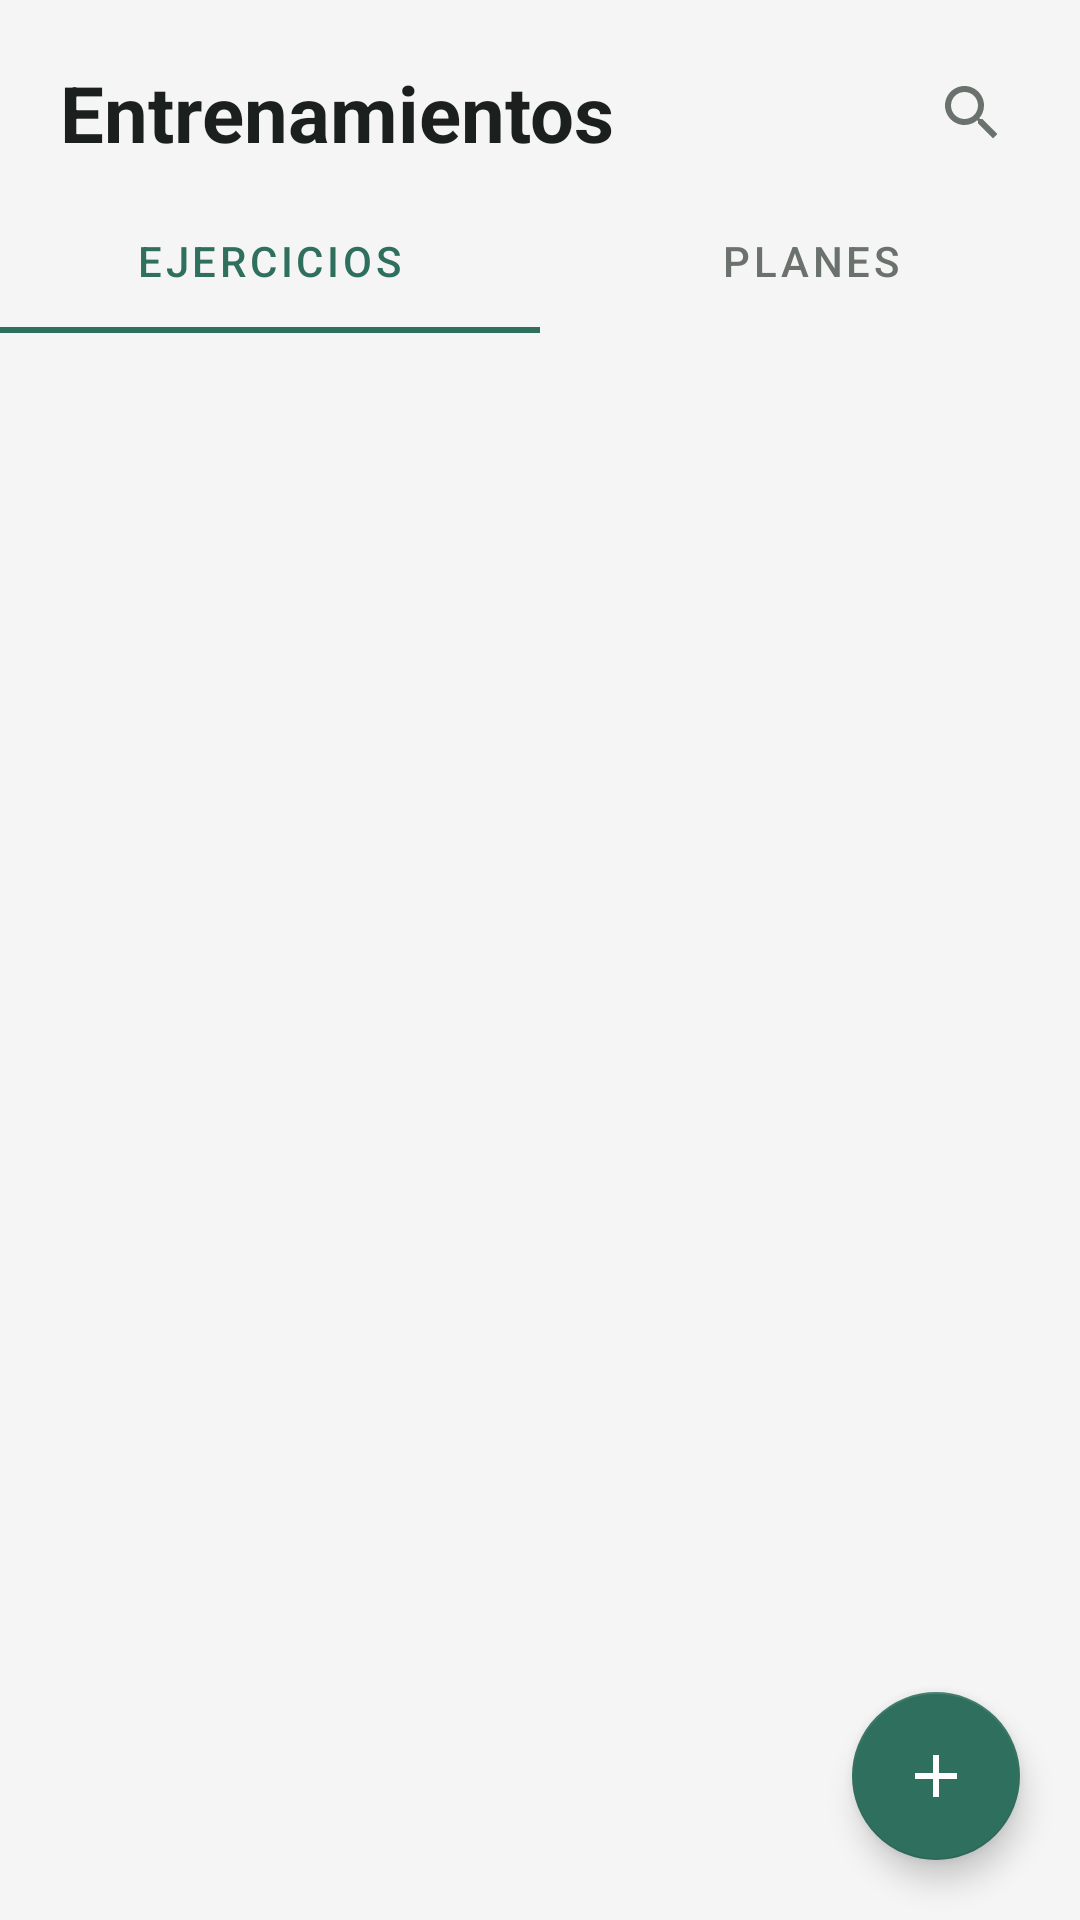

Layout XML and referenced resources for this Android screen:
<!-- AndroidManifest.xml: application theme Theme.GymFitness -->
<!-- res/layout/fragment_library.xml -->
<?xml version="1.0" encoding="utf-8"?>
<androidx.constraintlayout.widget.ConstraintLayout xmlns:android="http://schemas.android.com/apk/res/android"
    xmlns:app="http://schemas.android.com/apk/res-auto"
    android:layout_width="match_parent"
    android:layout_height="match_parent"
    android:background="@color/background">

    <TextView
        android:id="@+id/tvLibraryTitle"
        android:layout_width="0dp"
        android:layout_height="wrap_content"
        android:layout_marginStart="20dp"
        android:layout_marginTop="20dp"
        android:text="@string/nav_workouts"
        android:textColor="@color/text_primary"
        android:textSize="26sp"
        android:textStyle="bold"
        app:layout_constraintEnd_toStartOf="@id/btnSearch"
        app:layout_constraintStart_toStartOf="parent"
        app:layout_constraintTop_toTopOf="parent" />

    <ImageButton
        android:id="@+id/btnSearch"
        android:layout_width="40dp"
        android:layout_height="40dp"
        android:layout_marginEnd="16dp"
        android:background="@android:color/transparent"
        android:src="@drawable/ic_search"
        app:tint="@color/text_secondary"
        app:layout_constraintBottom_toBottomOf="@id/tvLibraryTitle"
        app:layout_constraintEnd_toEndOf="parent"
        app:layout_constraintTop_toTopOf="@id/tvLibraryTitle" />

    <EditText
        android:id="@+id/etSearch"
        android:layout_width="0dp"
        android:layout_height="44dp"
        android:layout_marginStart="20dp"
        android:layout_marginTop="12dp"
        android:layout_marginEnd="20dp"
        android:background="@drawable/bg_input"
        android:hint="@string/search_hint"
        android:imeOptions="actionSearch"
        android:inputType="text"
        android:paddingStart="14dp"
        android:paddingEnd="14dp"
        android:singleLine="true"
        android:textColor="@color/text_primary"
        android:textColorHint="@color/text_hint"
        android:textSize="14sp"
        android:visibility="gone"
        app:layout_constraintEnd_toEndOf="parent"
        app:layout_constraintStart_toStartOf="parent"
        app:layout_constraintTop_toBottomOf="@id/tvLibraryTitle" />

    <com.google.android.material.tabs.TabLayout
        android:id="@+id/tabLayout"
        android:layout_width="match_parent"
        android:layout_height="wrap_content"
        android:layout_marginTop="8dp"
        android:background="@color/background"
        app:tabIndicatorColor="@color/primary"
        app:tabSelectedTextColor="@color/primary"
        app:tabTextColor="@color/text_secondary"
        app:layout_constraintTop_toBottomOf="@id/etSearch">

        <com.google.android.material.tabs.TabItem
            android:layout_width="wrap_content"
            android:layout_height="wrap_content"
            android:text="@string/tab_exercises" />

        <com.google.android.material.tabs.TabItem
            android:layout_width="wrap_content"
            android:layout_height="wrap_content"
            android:text="@string/tab_plans" />
    </com.google.android.material.tabs.TabLayout>

    <HorizontalScrollView
        android:id="@+id/scrollTags"
        android:layout_width="match_parent"
        android:layout_height="wrap_content"
        android:layout_marginTop="8dp"
        android:paddingStart="20dp"
        android:paddingEnd="12dp"
        android:scrollbars="none"
        app:layout_constraintTop_toBottomOf="@id/tabLayout">

        <LinearLayout
            android:id="@+id/tagContainer"
            android:layout_width="wrap_content"
            android:layout_height="wrap_content"
            android:orientation="horizontal" />

    </HorizontalScrollView>

    <FrameLayout
        android:id="@+id/listContainer"
        android:layout_width="0dp"
        android:layout_height="0dp"
        android:layout_marginTop="10dp"
        android:paddingStart="20dp"
        android:paddingEnd="20dp"
        app:layout_constraintBottom_toBottomOf="parent"
        app:layout_constraintEnd_toEndOf="parent"
        app:layout_constraintStart_toStartOf="parent"
        app:layout_constraintTop_toBottomOf="@id/scrollTags">

        <androidx.recyclerview.widget.RecyclerView
            android:id="@+id/rvExercises"
            android:layout_width="match_parent"
            android:layout_height="match_parent"
            android:clipToPadding="false"
            android:paddingBottom="80dp" />

        <androidx.recyclerview.widget.RecyclerView
            android:id="@+id/rvPlans"
            android:layout_width="match_parent"
            android:layout_height="match_parent"
            android:clipToPadding="false"
            android:paddingBottom="80dp"
            android:visibility="gone" />

        <TextView
            android:id="@+id/tvEmptyLibrary"
            android:layout_width="match_parent"
            android:layout_height="wrap_content"
            android:layout_gravity="center"
            android:gravity="center"
            android:padding="24dp"
            android:textColor="@color/text_hint"
            android:visibility="gone" />

    </FrameLayout>

    <com.google.android.material.floatingactionbutton.FloatingActionButton
        android:id="@+id/fabAdd"
        android:layout_width="wrap_content"
        android:layout_height="wrap_content"
        android:layout_marginBottom="20dp"
        android:layout_marginEnd="20dp"
        android:src="@drawable/ic_add"
        app:backgroundTint="@color/primary"
        app:tint="@color/white"
        app:layout_constraintBottom_toBottomOf="parent"
        app:layout_constraintEnd_toEndOf="parent" />

</androidx.constraintlayout.widget.ConstraintLayout>
<!-- resources referenced by this layout -->
<resources>
  <color name="background">#F4F5F4</color>
  <color name="primary">#2F6F5E</color>
  <color name="text_hint">#9AA19D</color>
  <color name="text_primary">#1B1F1D</color>
  <color name="text_secondary">#6B726E</color>
  <color name="white">#FFFFFF</color>
  <!-- drawable bg_input (drawable) -->
  <shape xmlns:android="http://schemas.android.com/apk/res/android" android:shape="rectangle">
      <solid android:color="@color/background"/>
      <corners android:radius="10dp"/>
      <stroke android:width="1dp" android:color="@color/card_stroke"/>
  </shape>
  <!-- drawable ic_add (drawable) -->
  <vector xmlns:android="http://schemas.android.com/apk/res/android"
      android:width="24dp" android:height="24dp" android:viewportWidth="24" android:viewportHeight="24" android:tint="?attr/colorControlNormal">
      <path android:fillColor="#FF000000" android:pathData="M19,13h-6v6h-2v-6H5v-2h6V5h2v6h6z"/>
  </vector>
  <!-- drawable ic_search (drawable) -->
  <vector xmlns:android="http://schemas.android.com/apk/res/android"
      android:width="24dp" android:height="24dp" android:viewportWidth="24" android:viewportHeight="24" android:tint="?attr/colorControlNormal">
      <path android:fillColor="#FF000000" android:pathData="M15.5,14h-0.79l-0.28,-0.27C15.41,12.59 16,11.11 16,9.5 16,5.91 13.09,3 9.5,3S3,5.91 3,9.5 5.91,16 9.5,16c1.61,0 3.09,-0.59 4.23,-1.57l0.27,0.28v0.79l5,4.99L20.49,19zM9.5,14C7.01,14 5,11.99 5,9.5S7.01,5 9.5,5 14,7.01 14,9.5 11.99,14 9.5,14z"/>
  </vector>
  <string name="nav_workouts">Entrenamientos</string>
  <string name="search_hint">Buscar ejercicio…</string>
  <string name="tab_exercises">Ejercicios</string>
  <string name="tab_plans">Planes</string>
  <style name="Theme.GymFitness" parent="Theme.MaterialComponents.DayNight.NoActionBar">
          <item name="colorPrimary">@color/primary</item>
          <item name="colorPrimaryDark">@color/primary_dark</item>
          <item name="colorAccent">@color/accent</item>
          <item name="android:windowBackground">@color/background</item>
          <item name="android:statusBarColor">@color/surface</item>
          <item name="android:windowLightStatusBar">true</item>
      </style>
  <color name="card_stroke">#E3E5E3</color>
  <color name="primary_dark">#1F4F42</color>
  <color name="accent">#E8A33D</color>
  <color name="surface">#FFFFFF</color>
</resources>
